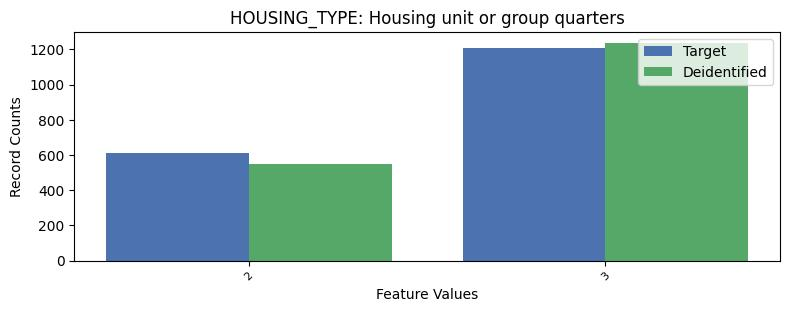

The data file committed next to this chart (first rows):
, HOUSING_TYPE, count_target, count_deidentified
0, 1, 25435, 25467
1, 3, 1209, 1237
2, 2, 609, 549
